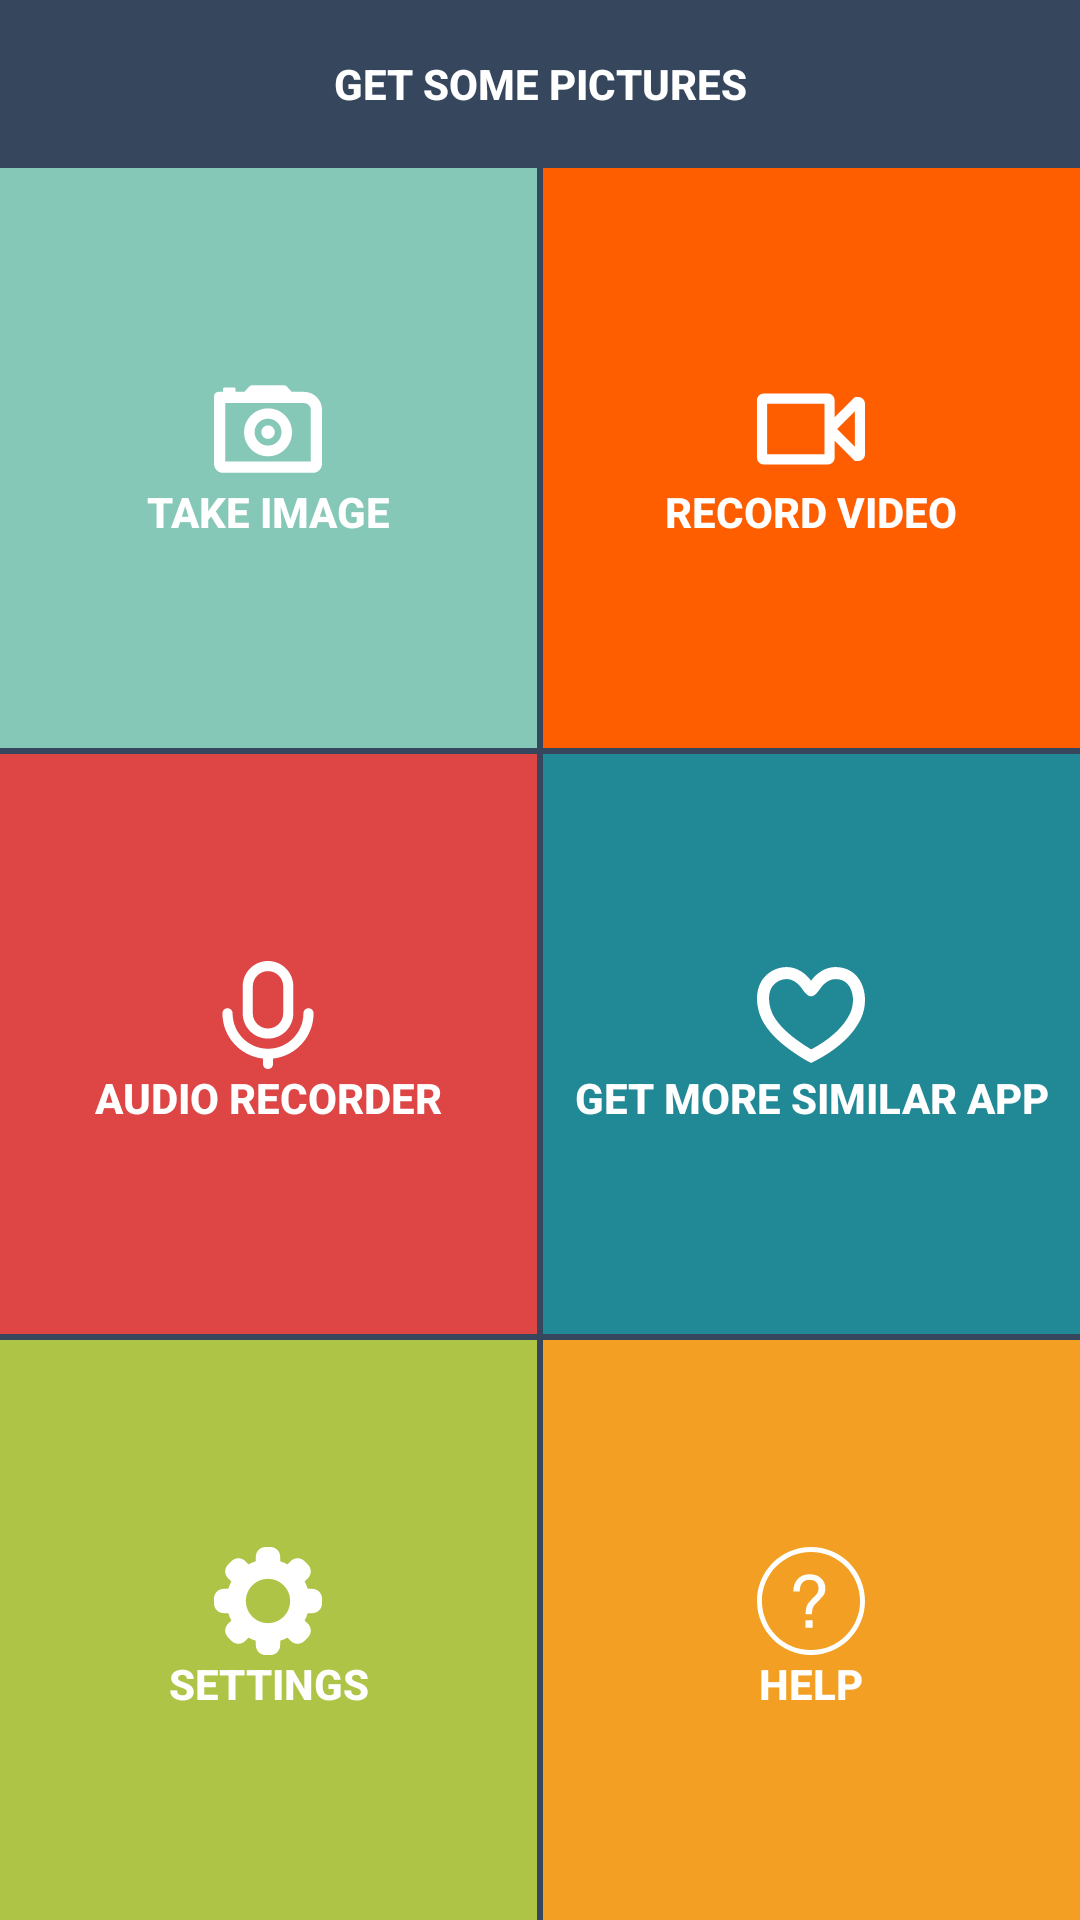

Layout XML and referenced resources for this Android screen:
<!-- AndroidManifest.xml: application theme AppTheme -->
<!-- res/layout/activity_main.xml -->
<FrameLayout
    xmlns:android="http://schemas.android.com/apk/res/android"
    xmlns:app="http://schemas.android.com/apk/res-auto"
    android:layout_width="match_parent"
    android:layout_height="match_parent"
    android:orientation="vertical">


    <LinearLayout
        android:id="@+id/parentLayout"
        xmlns:android="http://schemas.android.com/apk/res/android"
        xmlns:app="http://schemas.android.com/apk/res-auto"
        android:layout_width="match_parent"
        android:layout_height="match_parent"
        android:orientation="vertical">



    <android.support.v7.widget.Toolbar
        android:layout_width="match_parent"
        android:layout_height="wrap_content"
        android:background="?colorAccent"
        android:contentInsetEnd="0dp"
        android:contentInsetLeft="0dp"
        android:contentInsetRight="0dp"
        android:contentInsetStart="0dp"
        app:contentInsetEnd="0dp"
        app:contentInsetLeft="0dp"
        app:contentInsetRight="0dp"
        app:contentInsetStart="0dp">


        <Button
            android:layout_width="match_parent"
            android:layout_height="wrap_content"
            android:background="@android:color/transparent"
            android:gravity="center"
            android:text="Get Some Pictures"
            android:textColor="@color/white"
            android:textSize="@dimen/title"
            android:textStyle="bold"/>


    </android.support.v7.widget.Toolbar>


    <TableLayout
        android:background="@android:color/transparent"
        android:id="@+id/tablelayout"
        android:layout_width="match_parent"
        android:layout_height="match_parent"
        android:orientation="horizontal"
        android:stretchColumns="*">

        <TableRow
            android:id="@+id/tablerow"
            android:layout_width="fill_parent"
            android:layout_height="0dp"
            android:layout_weight="1"
            android:background="@color/colorAccent"
            android:gravity="center"
            android:paddingBottom="2dp">

            <LinearLayout
                android:layout_width="0dp"
                android:layout_height="match_parent"
                android:layout_weight="1"
                android:background="@color/ligtblue"
                android:gravity="center">

                <Button
                    android:onClick="takeImage"
                    android:layout_width="0dp"
                    android:layout_height="wrap_content"
                    android:layout_weight="1"
                    android:background="@android:color/transparent"
                    android:drawableTop="@drawable/ic_menu_camera"
                    android:gravity="center"
                    android:text="@string/take_image"
                    android:textColor="@color/white"
                    android:textSize="@dimen/title"
                    android:textStyle="bold"/>

            </LinearLayout>

            <LinearLayout
                android:layout_width="0dp"
                android:layout_height="match_parent"
                android:layout_marginLeft="2dp"
                android:layout_weight="1"
                android:background="@color/yellowish"
                android:gravity="center">

                <Button
                    android:onClick="recordVideo"
                    android:layout_width="0dp"
                    android:layout_height="wrap_content"
                    android:layout_weight="1"
                    android:background="@android:color/transparent"
                    android:drawableTop="@drawable/ic_video"
                    android:gravity="center"
                    android:text="@string/record_video"
                    android:textColor="@color/white"
                    android:textSize="@dimen/title"
                    android:textStyle="bold"/>

            </LinearLayout>
        </TableRow>

        <TableRow
            android:layout_width="fill_parent"
            android:layout_height="0dp"
            android:layout_weight="1"
            android:background="@color/colorAccent"
            android:paddingBottom="2dp">


            <LinearLayout
                android:layout_width="0dp"
                android:layout_height="match_parent"
                android:layout_weight="1"
                android:background="@color/redish"
                android:gravity="center">

                <Button
                    android:onClick="audioRecorder"
                    android:layout_width="0dp"
                    android:layout_height="wrap_content"
                    android:layout_weight="1"
                    android:background="@android:color/transparent"
                    android:drawableTop="@drawable/ic_audio"
                    android:gravity="center"
                    android:text="@string/audio_recorder"
                    android:textColor="@color/white"
                    android:textSize="@dimen/title"
                    android:textStyle="bold"/>

            </LinearLayout>

            <LinearLayout
                android:layout_width="0dp"
                android:layout_height="match_parent"
                android:layout_marginLeft="2dp"
                android:layout_weight="1"
                android:background="@color/bluish"
                android:gravity="center">

                <Button
                    android:onClick="getMoreApp"
                    android:layout_width="0dp"
                    android:layout_height="wrap_content"
                    android:layout_weight="1"
                    android:background="@android:color/transparent"
                    android:drawableTop="@drawable/ic_heart"
                    android:gravity="center"
                    android:text="@string/get_more_similar_app"
                    android:textColor="@color/white"
                    android:textSize="@dimen/title"
                    android:textStyle="bold"/>

            </LinearLayout>
        </TableRow>

        <TableRow
            android:layout_width="fill_parent"
            android:layout_height="0dp"
            android:layout_weight="1"
            android:background="@color/colorAccent">


            <LinearLayout
                android:layout_width="0dp"
                android:layout_height="match_parent"
                android:layout_weight="1"
                android:background="@color/grenish"
                android:gravity="center">

                <Button
                    android:onClick="seTTings"
                    android:layout_width="0dp"
                    android:layout_height="wrap_content"
                    android:layout_weight="1"
                    android:background="@android:color/transparent"
                    android:drawableTop="@drawable/ic_settings"
                    android:gravity="center"
                    android:text="@string/settings"
                    android:textColor="@color/white"
                    android:textSize="@dimen/title"
                    android:textStyle="bold"/>

            </LinearLayout>

            <LinearLayout
                android:layout_width="0dp"
                android:layout_height="match_parent"
                android:layout_marginLeft="2dp"
                android:layout_weight="1"
                android:background="@color/yellowlast"
                android:gravity="center">

                <Button
                    android:onClick="heLp"
                    android:layout_width="0dp"
                    android:layout_height="wrap_content"
                    android:layout_weight="1"
                    android:background="@android:color/transparent"
                    android:drawableTop="@drawable/ic_help"
                    android:gravity="center"
                    android:text="@string/help"
                    android:textColor="@color/white"
                    android:textSize="@dimen/title"
                    android:textStyle="bold"/>

            </LinearLayout>
        </TableRow>


    </TableLayout>
</LinearLayout>


    <View
        android:id="@+id/revealView"
        android:layout_width="wrap_content"
        android:layout_height="wrap_content"/>



    </FrameLayout>
<!-- resources referenced by this layout -->
<resources>
  <color name="bluish">#218895</color>
  <color name="colorAccent">#36465d</color>
  <color name="grenish">#AEC447</color>
  <color name="ligtblue">#85C8B7</color>
  <color name="redish">#DE4646</color>
  <color name="white">#ffffff</color>
  <color name="yellowish">#ff5e00</color>
  <color name="yellowlast">#F29F23</color>
  <dimen name="title">14dp</dimen>
  <!-- drawable ic_audio (drawable) -->
  <?xml version="1.0" encoding="utf-8"?>
  <vector xmlns:android="http://schemas.android.com/apk/res/android"
          android:width="36dp"
          android:height="36dp"
          android:viewportHeight="725.334"
          android:viewportWidth="725.334">
  
      <path
          android:fillColor="#FFFFFF"
          android:pathData="M362.667,521.334c93.908,0,170-76.094,170-170.001V170c0-93.908-76.092-170-170-170s-170,76.092-170,170v181.333
  C192.667,445.24,268.759,521.334,362.667,521.334z
  M260.667,170c0-56.236,45.764-102,102-102c56.236,0,102,45.764,102,102
  v181.333c0,56.235-45.764,102.001-102,102.001c-56.236,0-102-45.766-102-102.001V170z
  M634.667,317.333
  c-18.768,0-34,15.209-34,34c0,131.239-106.782,238.001-238,238.001c-131.217,0-238-106.762-238-238.001c0-18.768-15.232-34-34-34
  s-34,15.232-34,34c0,157.511,119.022,287.073,272,304.005v35.996c0,18.768,15.232,34,34,34c18.768,0,34-15.232,34-34v-35.996
  c152.978-16.932,272-146.494,272-304.005C668.667,332.565,653.435,317.333,634.667,317.333z"/>
  </vector>
  <!-- drawable ic_video (drawable) -->
  <?xml version="1.0" encoding="utf-8"?>
  <vector xmlns:android="http://schemas.android.com/apk/res/android"
          android:width="36dp"
          android:height="36dp"
          android:viewportHeight="612"
          android:viewportWidth="612">
  
      <path
          android:fillColor="#FFFFFF"
          android:pathData="M573.75,124.312h-19.125l-114.75,114.75v-95.625c0-21.133-17.136-38.25-38.25-38.25H38.25
  c-21.114,0-38.25,17.136-38.25,38.25v325.125c0,21.114,17.136,38.25,38.25,38.25h363.375c21.114,0,38.25-17.136,38.25-38.25
  v-95.625l114.75,114.75h19.125c21.114,0,38.25-17.117,38.25-38.25V162.562C612,141.448,594.864,124.312,573.75,124.312z
  M382.5,449.438H57.375V162.562H382.5V449.438z
  M554.625,406.56L454.085,306l100.54-100.54V406.56z"/>
  </vector>
  <string name="audio_recorder">Audio Recorder</string>
  <string name="get_more_similar_app">Get more similar app</string>
  <string name="help">Help</string>
  <string name="record_video">Record Video</string>
  <string name="settings">Settings</string>
  <string name="take_image">Take Image</string>
  <style name="AppTheme" parent="Theme.AppCompat.Light.NoActionBar">
          
          <item name="colorPrimary">@color/colorPrimary</item>
          <item name="colorPrimaryDark">@color/colorPrimaryDark</item>
          <item name="colorAccent">@color/colorAccent</item>
          <item name="colorControlNormal">@color/white</item>
  
      </style>
  <color name="colorPrimary">#36465d</color>
  <color name="colorPrimaryDark">#283343</color>
</resources>
